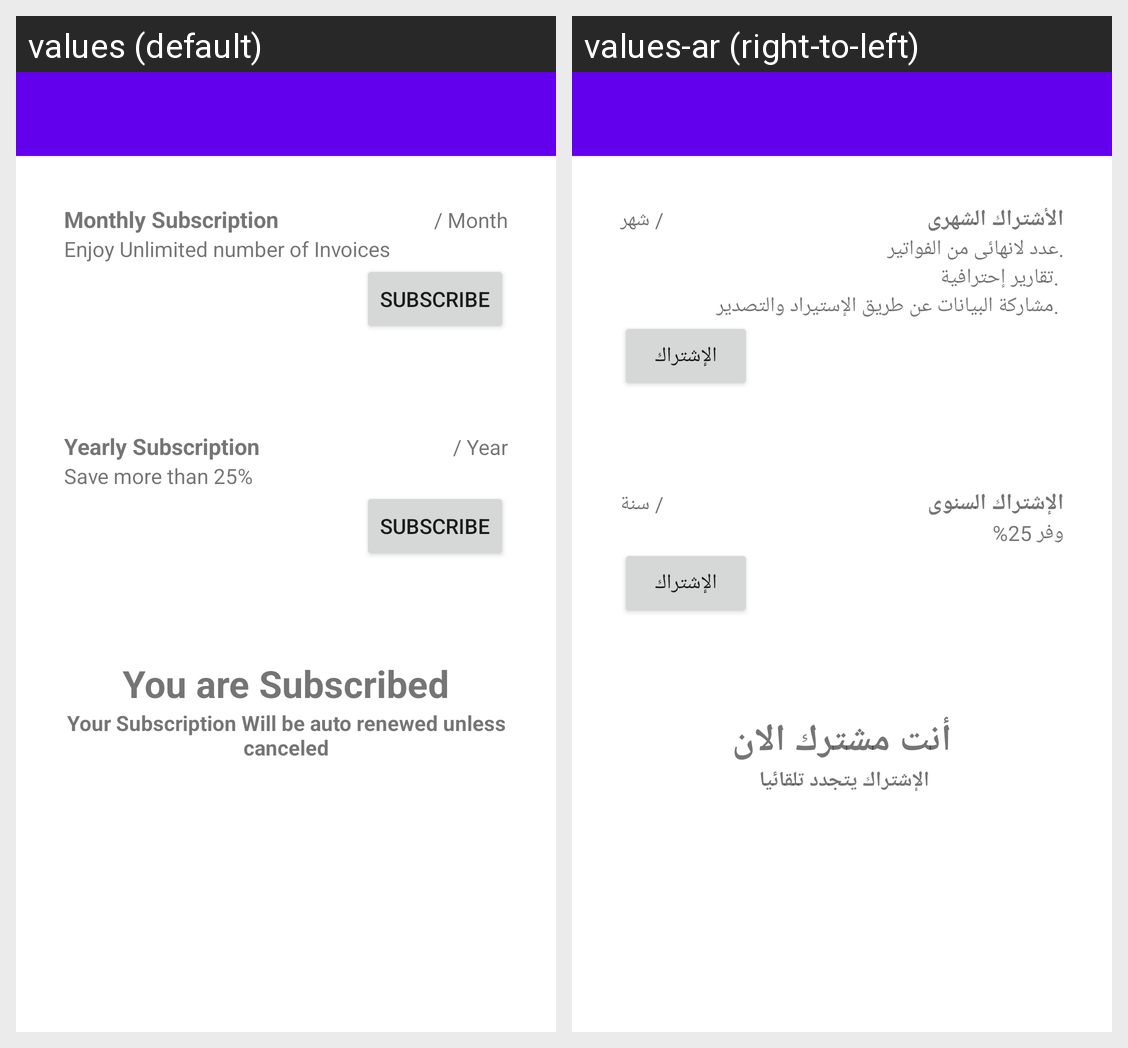

Locale-by-locale string values for the Android screen shown in this grid:
Android screen res/layout/fragment_subscribe.xml rendered under 2 locales, left to right: values (default), values-ar (right-to-left). Device: Nexus 5 (rendered at 1080×1920; each locale shown at half size, 540×960, under a caption strip naming it); theme Theme.EstimatesCalculator.
Strings drawn on this screen, with the default value and each locale's value (text and hints the layout hard-codes, and strings that could not be matched under every locale, appear in the picture but are not listed):

monthly_subscription
  values: Monthly Subscription
  values-ar: الأشتراك الشهرى

month
  values: / Month
  values-ar: / شهر

monthly_features
  values: Enjoy Unlimited number of Invoices
  values-ar: .عدد لانهائى من الفواتير
       .تقارير إحترافية
       .مشاركة البيانات عن طريق الإستيراد والتصدير

subscribe
  values: Subscribe
  values-ar: الإشتراك

yearly_subscription
  values: Yearly Subscription
  values-ar: الإشتراك السنوى

per_year
  values: / Year
  values-ar: / سنة

yearly_features
  values: Save more than 25%
  values-ar: وفر 25% 

you_are_subscribed
  values: You are Subscribed
  values-ar: أنت مشترك الان

renewed_unless_canceled
  values: Your Subscription Will be auto renewed unless canceled
  values-ar: الإشتراك يتجدد تلقائيا
